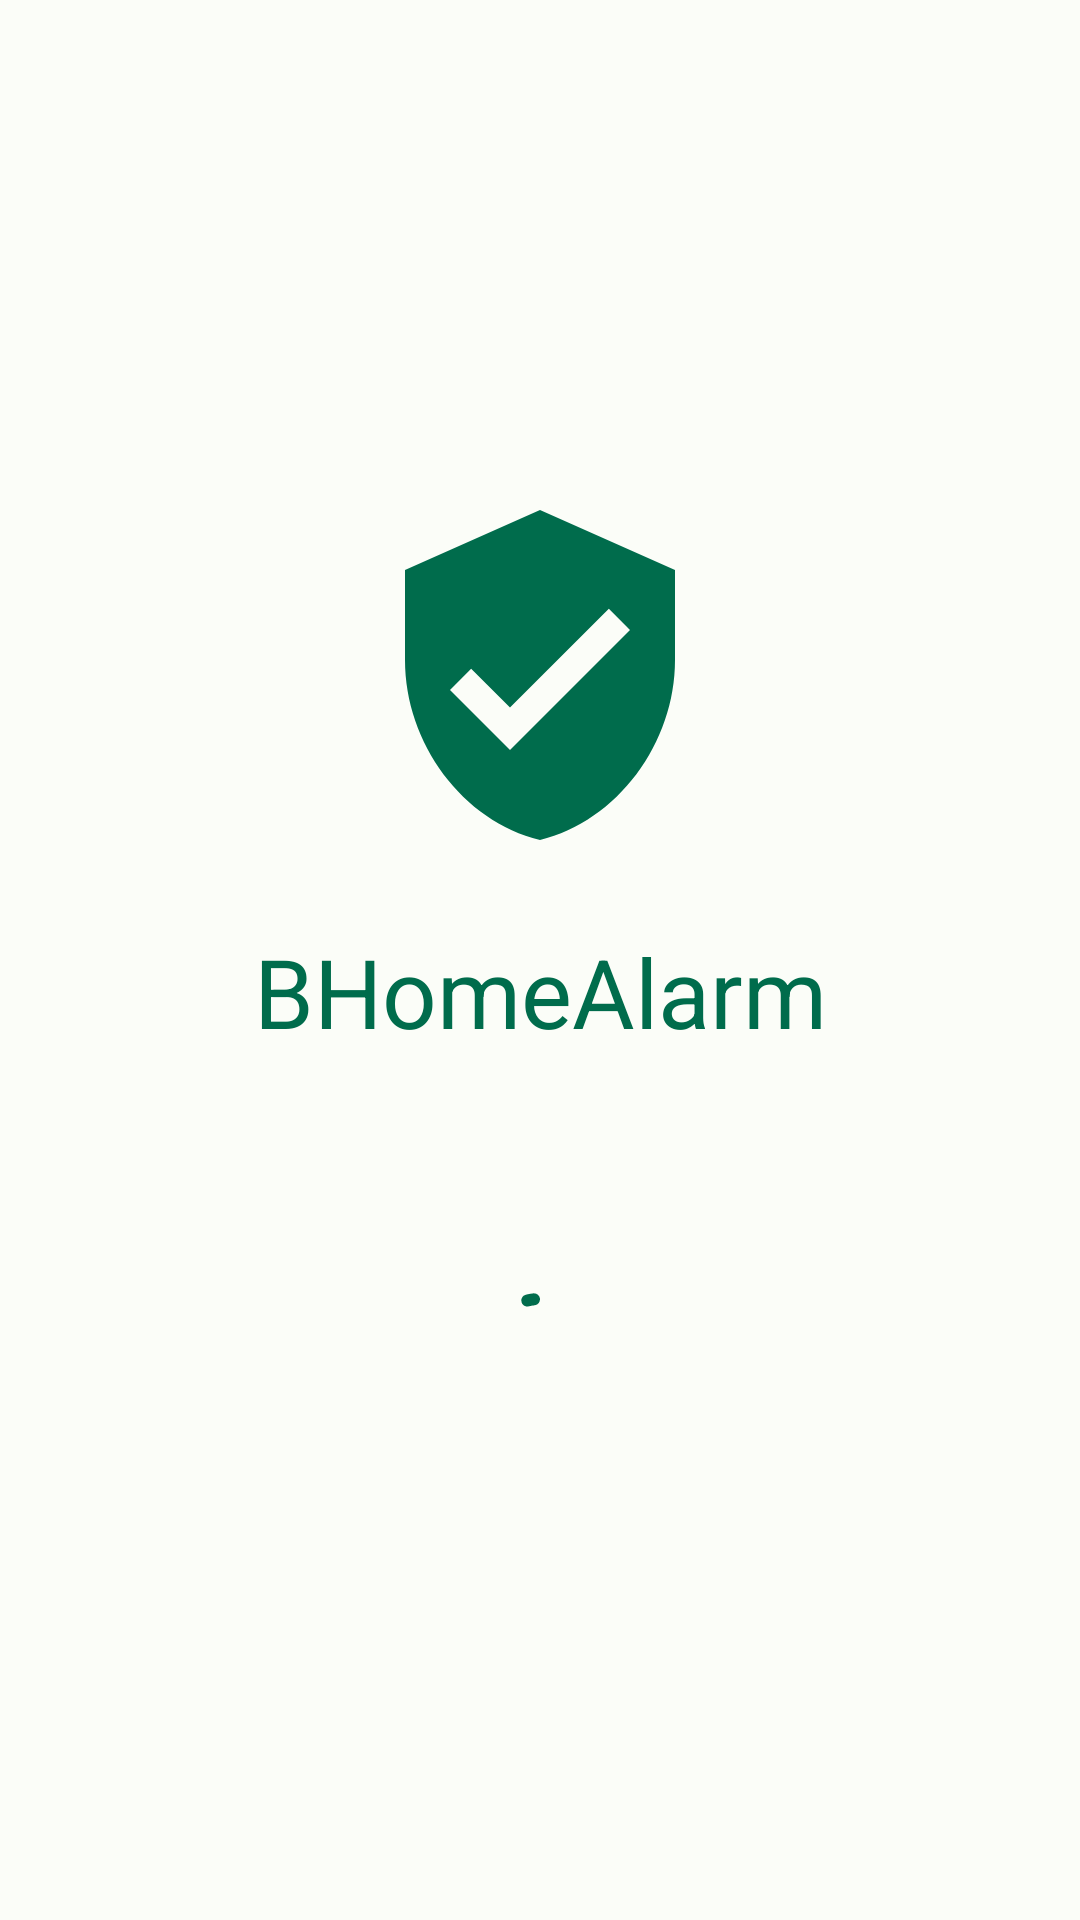

Reconstruct the res/layout file that produces this screen, plus the resources it refers to.
<!-- AndroidManifest.xml: application theme Theme.BHomeAlarm -->
<!-- res/layout/fragment_splash.xml -->
<?xml version="1.0" encoding="utf-8"?>
<androidx.constraintlayout.widget.ConstraintLayout xmlns:android="http://schemas.android.com/apk/res/android"
    xmlns:app="http://schemas.android.com/apk/res-auto"
    android:layout_width="match_parent"
    android:layout_height="match_parent"
    android:background="?attr/colorSurface">

    
    
    

    
    <ImageView
        android:id="@+id/icon_app"
        android:layout_width="120dp"
        android:layout_height="120dp"
        android:contentDescription="@string/app_name"
        android:src="@drawable/ic_shield"
        app:layout_constraintBottom_toTopOf="@id/text_app_name"
        app:layout_constraintEnd_toEndOf="parent"
        app:layout_constraintStart_toStartOf="parent"
        app:layout_constraintTop_toTopOf="parent"
        app:layout_constraintVertical_chainStyle="packed"
        app:tint="?attr/colorPrimary" />

    
    <TextView
        android:id="@+id/text_app_name"
        android:layout_width="wrap_content"
        android:layout_height="wrap_content"
        android:layout_marginTop="24dp"
        android:text="@string/app_name"
        android:textAppearance="?attr/textAppearanceHeadlineLarge"
        android:textColor="?attr/colorPrimary"
        app:layout_constraintBottom_toTopOf="@id/text_version"
        app:layout_constraintEnd_toEndOf="parent"
        app:layout_constraintStart_toStartOf="parent"
        app:layout_constraintTop_toBottomOf="@id/icon_app" />

    
    <TextView
        android:id="@+id/text_version"
        android:layout_width="wrap_content"
        android:layout_height="wrap_content"
        android:layout_marginTop="8dp"
        android:textAppearance="?attr/textAppearanceBodyMedium"
        android:textColor="?attr/colorOnSurfaceVariant"
        app:layout_constraintBottom_toTopOf="@id/progress_loading"
        app:layout_constraintEnd_toEndOf="parent"
        app:layout_constraintStart_toStartOf="parent"
        app:layout_constraintTop_toBottomOf="@id/text_app_name"
        tools:text="Versione 1.0.1"
        xmlns:tools="http://schemas.android.com/tools" />

    
    
    
    
    <com.google.android.material.progressindicator.CircularProgressIndicator
        android:id="@+id/progress_loading"
        android:layout_width="wrap_content"
        android:layout_height="wrap_content"
        android:layout_marginTop="48dp"
        android:indeterminate="true"
        app:layout_constraintBottom_toBottomOf="parent"
        app:layout_constraintEnd_toEndOf="parent"
        app:layout_constraintStart_toStartOf="parent"
        app:layout_constraintTop_toBottomOf="@id/text_version" />

</androidx.constraintlayout.widget.ConstraintLayout>
<!-- resources referenced by this layout -->
<resources>
  <!-- drawable ic_shield (drawable) -->
  <vector xmlns:android="http://schemas.android.com/apk/res/android"
      android:width="24dp"
      android:height="24dp"
      android:viewportWidth="24"
      android:viewportHeight="24"
      android:tint="?attr/colorControlNormal">
      <path
          android:fillColor="@android:color/white"
          android:pathData="M12,1L3,5v6c0,5.55 3.84,10.74 9,12 5.16,-1.26 9,-6.45 9,-12V5l-9,-4zM10,17l-4,-4 1.41,-1.41L10,14.17l6.59,-6.59L18,9l-8,8z"/>
  </vector>
  <string name="app_name">BHomeAlarm</string>
  <color name="md_theme_light_primary">#006C4C</color>
  <color name="md_theme_light_onPrimary">#FFFFFF</color>
  <color name="md_theme_light_primaryContainer">#89F8C7</color>
  <color name="md_theme_light_onPrimaryContainer">#002114</color>
  <color name="md_theme_light_secondary">#4D6357</color>
  <color name="md_theme_light_onSecondary">#FFFFFF</color>
  <color name="md_theme_light_secondaryContainer">#D0E8D9</color>
  <color name="md_theme_light_onSecondaryContainer">#0B1F16</color>
  <color name="md_theme_light_tertiary">#3D6373</color>
  <color name="md_theme_light_onTertiary">#FFFFFF</color>
  <color name="md_theme_light_tertiaryContainer">#C0E8FB</color>
  <color name="md_theme_light_onTertiaryContainer">#001F29</color>
  <color name="md_theme_light_error">#BA1A1A</color>
  <color name="md_theme_light_onError">#FFFFFF</color>
  <color name="md_theme_light_errorContainer">#FFDAD6</color>
  <color name="md_theme_light_onErrorContainer">#410002</color>
  <color name="md_theme_light_background">#FBFDF8</color>
  <color name="md_theme_light_onBackground">#191C1A</color>
  <color name="md_theme_light_surface">#FBFDF8</color>
  <color name="md_theme_light_onSurface">#191C1A</color>
  <color name="md_theme_light_surfaceVariant">#DCE5DD</color>
  <color name="md_theme_light_onSurfaceVariant">#404943</color>
  <color name="md_theme_light_outline">#707973</color>
  <color name="md_theme_light_outlineVariant">#C0C9C1</color>
</resources>
